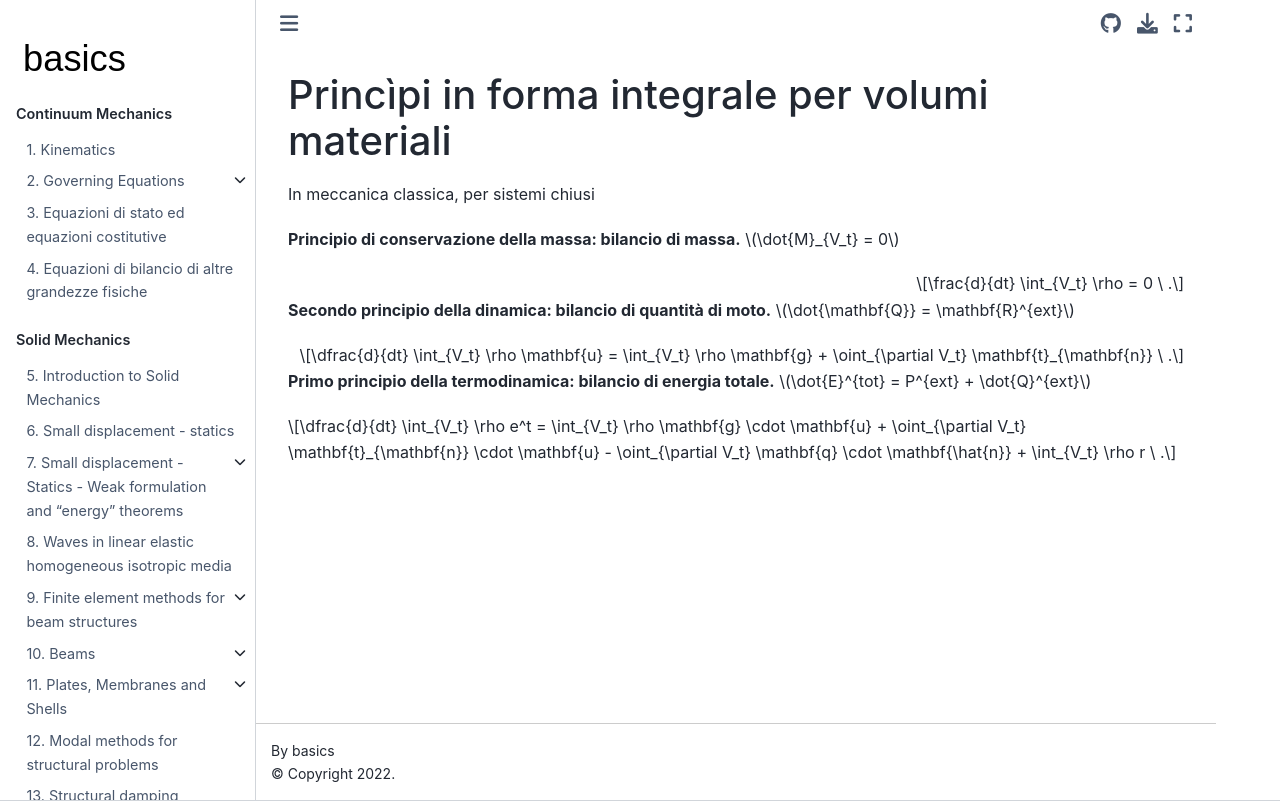

repository: Basics2022/bbooks-physics-continuum-mechanics · page: ch/continuum/principles-integral.html · generator: jekyll

(continuum:principles-integral)=
# Princìpi in forma integrale per volumi materiali

In meccanica classica, per sistemi chiusi

**Principio di conservazione della massa: bilancio di massa.** $\dot{M}_{V_t} = 0$

$$\frac{d}{dt} \int_{V_t} \rho = 0 \ .$$

**Secondo principio della dinamica: bilancio di quantità di moto.** $\dot{\mathbf{Q}} = \mathbf{R}^{ext}$

$$\dfrac{d}{dt} \int_{V_t} \rho \mathbf{u} = \int_{V_t} \rho \mathbf{g} + \oint_{\partial V_t} \mathbf{t}_{\mathbf{n}} \ .$$

**Primo principio della termodinamica: bilancio di energia totale.** $\dot{E}^{tot} = P^{ext} + \dot{Q}^{ext}$

$$\dfrac{d}{dt} \int_{V_t} \rho e^t = \int_{V_t} \rho \mathbf{g} \cdot \mathbf{u} + \oint_{\partial V_t} \mathbf{t}_{\mathbf{n}} \cdot \mathbf{u} - \oint_{\partial V_t} \mathbf{q} \cdot \mathbf{\hat{n}} + \int_{V_t} \rho r \ .$$
